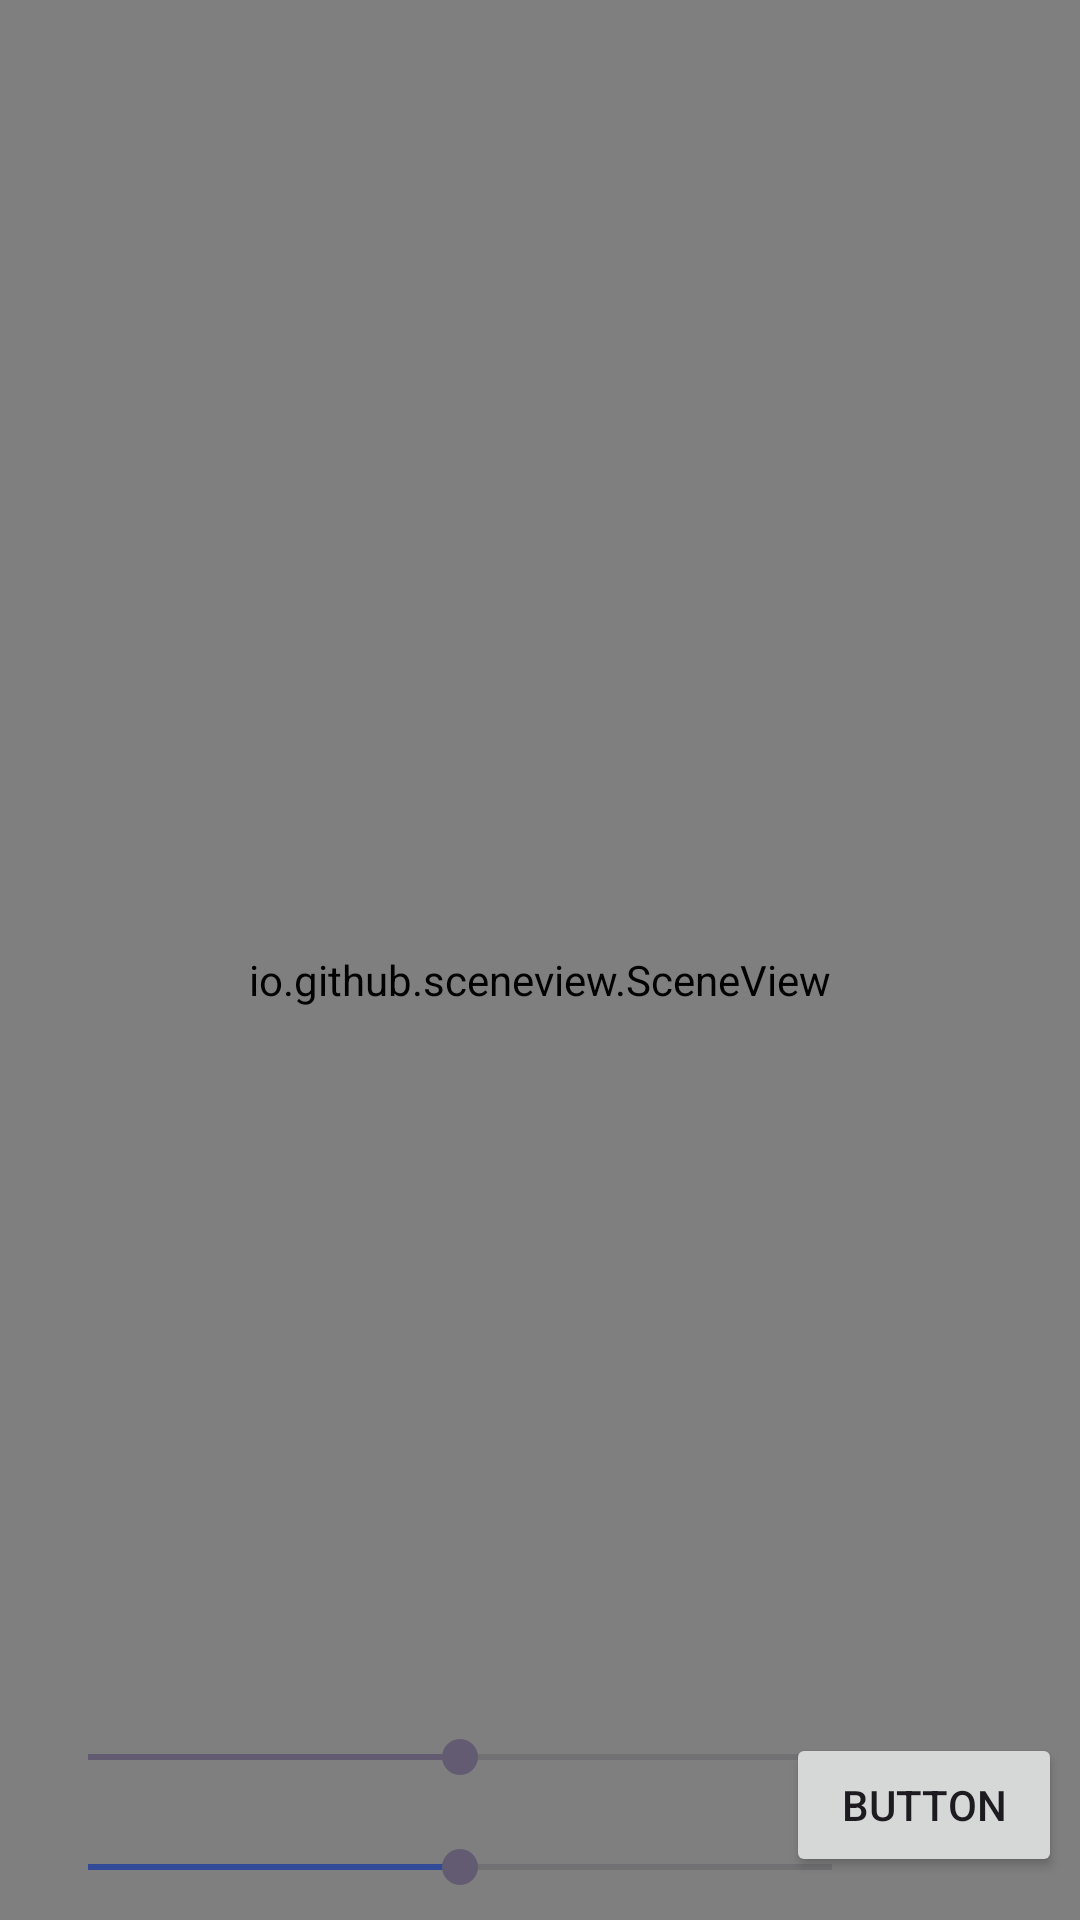

This screen was rendered from an Android layout file. Write that file and the resources it references.
<!-- AndroidManifest.xml: application theme Theme.NavBarTest -->
<!-- res/layout/activity_renderer.xml -->
<?xml version="1.0" encoding="utf-8"?>
<androidx.constraintlayout.widget.ConstraintLayout xmlns:android="http://schemas.android.com/apk/res/android"
    xmlns:app="http://schemas.android.com/apk/res-auto"
    xmlns:tools="http://schemas.android.com/tools"
    android:id="@+id/main"
    android:layout_width="match_parent"
    android:layout_height="match_parent"
    tools:context="com.example.myapplication.Renderer">


    <io.github.sceneview.SceneView
        android:id="@+id/Sceneviewmain"
        android:layout_width="match_parent"
        android:layout_height="653dp"
        android:layout_marginBottom="50dp"
        app:layout_constraintBottom_toBottomOf="parent"
        app:layout_constraintEnd_toEndOf="parent"
        app:layout_constraintHorizontal_bias="1.0"
        app:layout_constraintStart_toStartOf="parent"
        app:layout_constraintTop_toTopOf="parent"
        app:layout_constraintVertical_bias="0.0">

    </io.github.sceneview.SceneView>

    <SeekBar
        android:id="@+id/seekBary"
        android:layout_width="280dp"
        android:layout_height="31dp"
        android:max="1000"
        android:progress="500"
        android:rotation="0"
        app:layout_constraintBottom_toTopOf="@+id/seekBarx"
        app:layout_constraintEnd_toEndOf="@+id/seekBarx"
        app:layout_constraintHorizontal_bias="0.0"
        app:layout_constraintStart_toStartOf="@+id/seekBarx"
        app:layout_constraintTop_toTopOf="parent"
        app:layout_constraintVertical_bias="0.985" />

    <SeekBar
        android:id="@+id/seekBarx"
        android:layout_width="280dp"
        android:layout_height="25dp"
        android:max="1000"
        android:progress="500"
        android:progressTint="#324B99"
        app:layout_constraintBottom_toBottomOf="parent"
        app:layout_constraintEnd_toEndOf="parent"
        app:layout_constraintHorizontal_bias="0.166"
        app:layout_constraintStart_toStartOf="parent"
        app:layout_constraintTop_toTopOf="@+id/Sceneviewmain"
        app:layout_constraintVertical_bias="0.992" />

    <Button
        android:id="@+id/button"
        android:layout_width="92dp"
        android:layout_height="48dp"
        android:text="Button"
        app:layout_constraintBottom_toBottomOf="parent"
        app:layout_constraintEnd_toEndOf="parent"
        app:layout_constraintHorizontal_bias="0.978"
        app:layout_constraintStart_toStartOf="parent"
        app:layout_constraintTop_toTopOf="parent"
        app:layout_constraintVertical_bias="0.976" />

</androidx.constraintlayout.widget.ConstraintLayout>
<!-- resources referenced by this layout -->
<resources>
  <style name="Theme.NavBarTest" parent="Base.Theme.NavBarTest" />
  <style name="Base.Theme.NavBarTest" parent="Theme.Material3.DayNight.NoActionBar">
          
          
      </style>
</resources>
